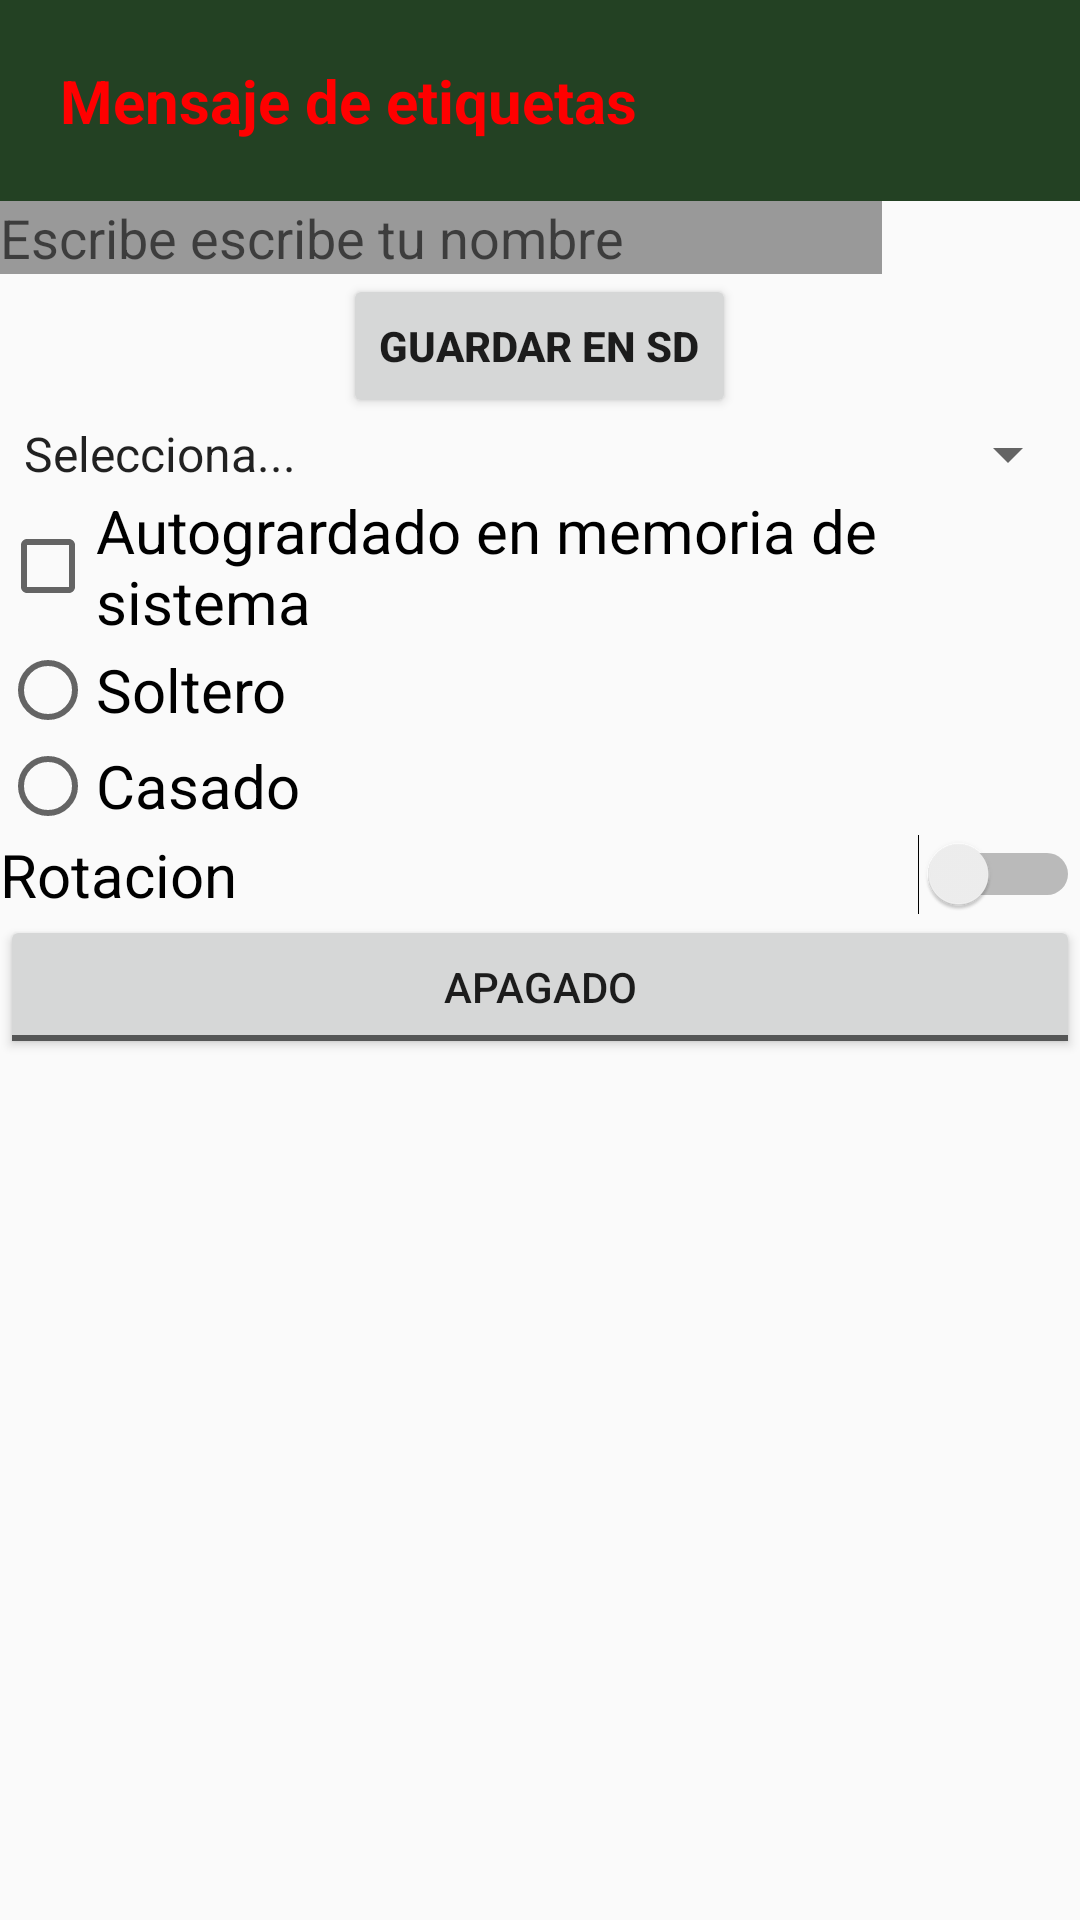

Layout XML and referenced resources for this Android screen:
<!-- AndroidManifest.xml: application theme AppTheme -->
<!-- res/layout/activity_main4.xml -->
<?xml version="1.0" encoding="utf-8"?>
<LinearLayout xmlns:android="http://schemas.android.com/apk/res/android"
    xmlns:app="http://schemas.android.com/apk/res-auto"
    xmlns:tools="http://schemas.android.com/tools"
    android:layout_width="match_parent"
    android:layout_height="match_parent"
    android:orientation="vertical"
    tools:context=".Main4Activity">

    <TextView
        android:layout_width="match_parent"
        android:layout_height="wrap_content"
        android:background="#234123"
        android:padding="20dp"
        android:text="Mensaje de etiquetas"
        android:textColor="#ff0000"
        android:textSize="20dp"
        android:textStyle="bold"
       android:id="@+id/etiqueta" />

    <EditText
        android:layout_width="wrap_content"
        android:layout_height="wrap_content"
        android:background="#999999"
        android:hint="Escribe escribe tu nombre "
        android:ems="14"
        android:id="@+id/campotexto"
        />

    <Button
        android:layout_width="wrap_content"
        android:layout_height="wrap_content"
        android:text="Guardar EN SD"
        android:textStyle="bold"
        android:layout_gravity="center"
        android:id="@+id/boton"

        />

  <Spinner
      android:layout_width="match_parent"
      android:layout_height="wrap_content"
     android:entries="@array/estadosrepublica"
      android:id="@+id/estado"
/>
    <CheckBox
        android:layout_width="match_parent"
        android:layout_height="wrap_content"
        android:text="Autogrardado en memoria de sistema"
        android:textSize="20dp"
        android:id="@+id/casilla"
        android:onClick="nombecualqiera"
        />
    <RadioGroup

        android:layout_width="match_parent"
        android:layout_height="wrap_content">
            <RadioButton
                android:layout_width="match_parent"
                android:layout_height="wrap_content"
            android:text="Soltero"
                android:textSize="20dp"/>
            <RadioButton
                android:layout_width="match_parent"
                android:layout_height="wrap_content"
                android:text="Casado"
                android:textSize="20dp"/>
    </RadioGroup>
    <Switch
        android:layout_width="match_parent"
        android:layout_height="wrap_content"
        android:textSize="20dp"
        android:text="Rotacion"/>
    <ToggleButton
        android:layout_width="match_parent"
        android:layout_height="wrap_content"
        android:textOn="ENVIAR"
        android:id="@+id/boton2"
        android:textOff="APAGADO"/>
</LinearLayout>
<!-- resources referenced by this layout -->
<resources>
  <string-array name="estadosrepublica">
          <item>Selecciona...</item>
      <item>Colima</item>
          <item>Jalisco</item>
          <item>Nayarit</item>
          <item>Sinaloa</item>
          <item>Nuevo León</item>
          <item>Monterrey</item>
      </string-array>
  <style name="AppTheme" parent="Theme.AppCompat.Light.DarkActionBar">
          
          <item name="colorPrimary">@color/colorPrimary</item>
          <item name="colorPrimaryDark">@color/colorPrimaryDark</item>
          <item name="colorAccent">@color/colorAccent</item>
  
      </style>
  <color name="colorPrimary">#008577</color>
  <color name="colorPrimaryDark">#00574B</color>
  <color name="colorAccent">#D81B60</color>
</resources>
